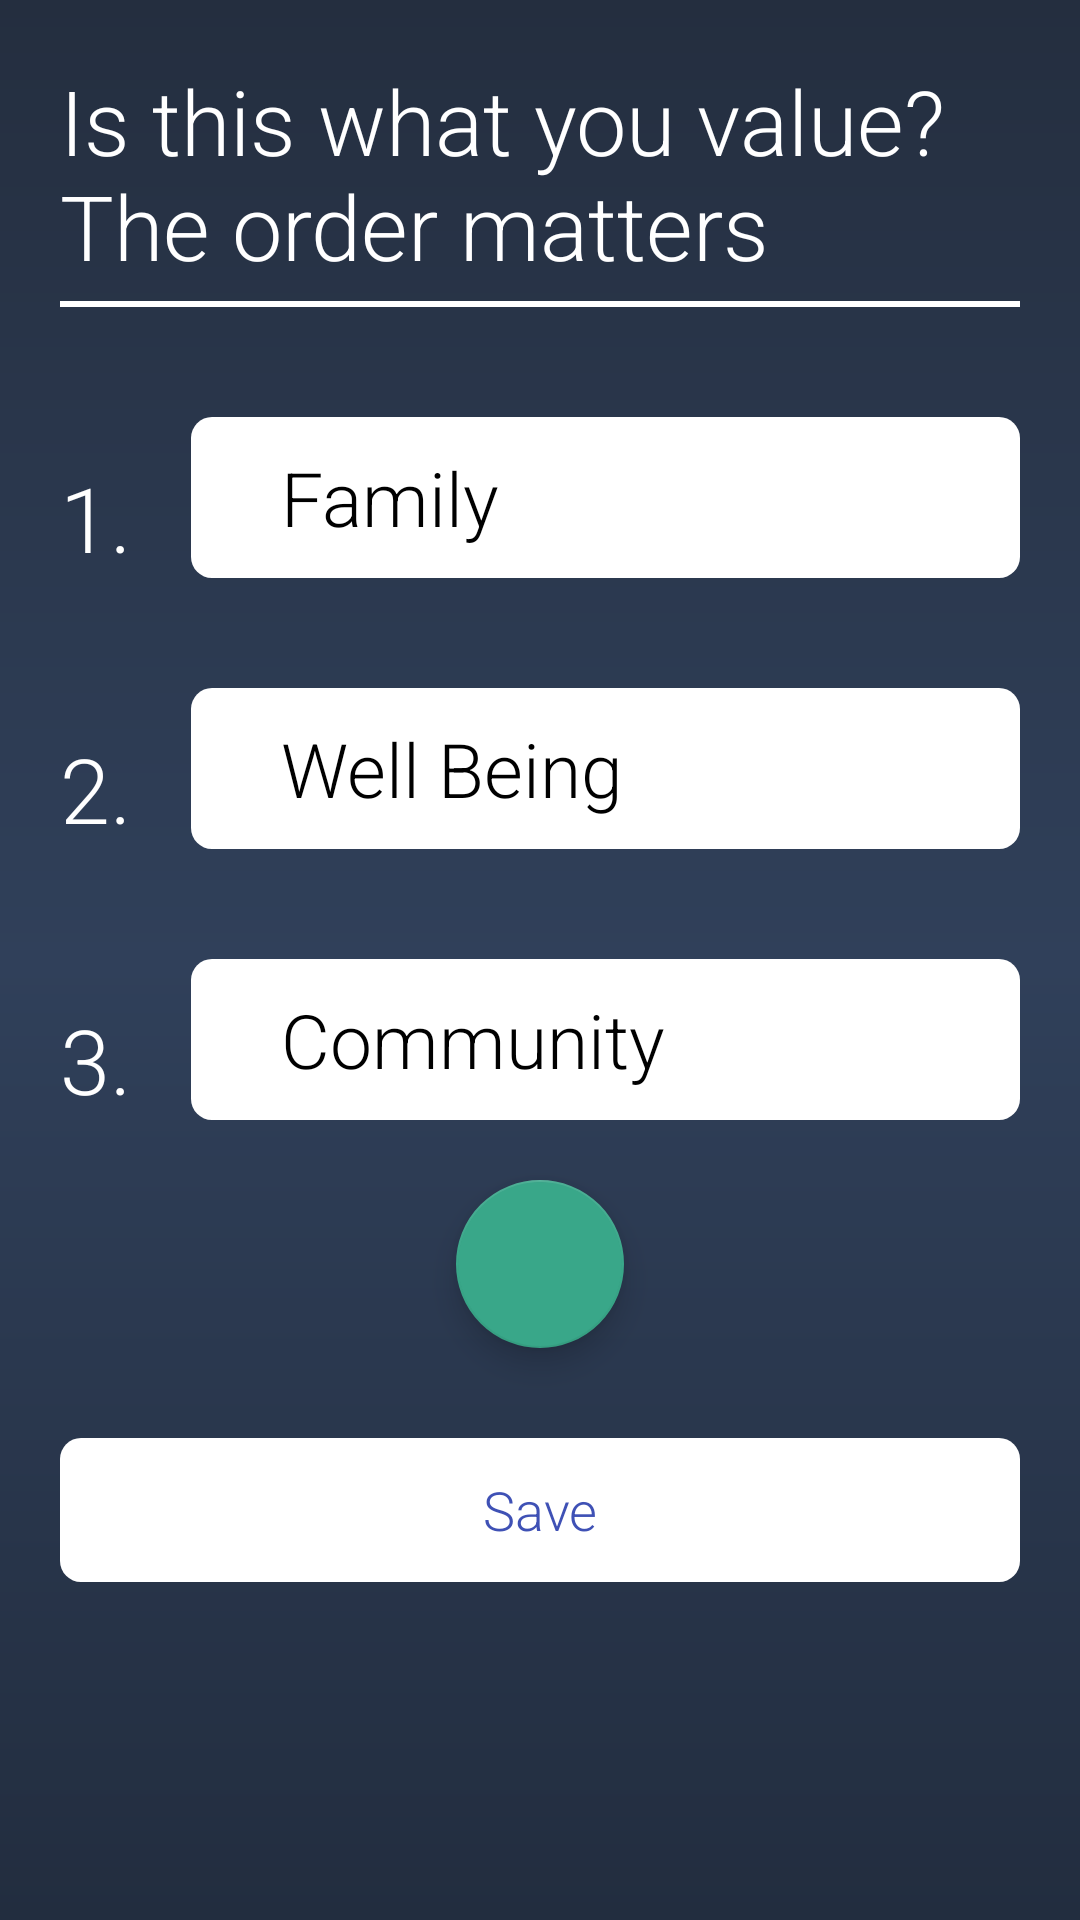

Produce the Android XML layout that renders to this screen, including the resource entries it uses.
<!-- AndroidManifest.xml: application theme AppTheme -->
<!-- res/layout/fragment_drag_rank_boxes.xml -->
<?xml version="1.0" encoding="utf-8"?>
<ScrollView
    xmlns:android="http://schemas.android.com/apk/res/android"
    android:layout_width="match_parent"
    android:layout_height="match_parent"
    xmlns:app="http://schemas.android.com/apk/res-auto"
    android:background="@drawable/blue_background"
    >
    <RelativeLayout xmlns:android="http://schemas.android.com/apk/res/android"
        android:layout_width="match_parent"
        android:layout_height="match_parent"
        xmlns:app="http://schemas.android.com/apk/res-auto"
        android:padding="20dp">


        <TextView
            android:layout_width="match_parent"
            android:layout_height="wrap_content"
            android:textColor="@color/white"
            android:textSize="30sp"
            android:text="@string/value_prompt"
            android:id="@+id/draggable_prompt_text"
            />
        <View
            android:layout_width="match_parent"
            android:layout_height="2dp"
            android:background="@color/white"
            android:layout_below="@+id/draggable_prompt_text"
            android:layout_marginTop="5dp"
            android:id="@+id/draggable_white_line"/>

        <TextView
            android:layout_width="wrap_content"
            android:layout_height="wrap_content"
            android:id="@+id/list_number_one"
            android:textColor="@color/white"
            android:textSize="30sp"
            android:text="@string/one_list"
            android:layout_marginEnd="20dp"
            android:layout_marginTop="50dp"
            android:layout_below="@+id/draggable_white_line"
            android:layout_alignStart="@id/draggable_white_line"/>
        <TextView
            android:layout_width="wrap_content"
            android:layout_height="wrap_content"
            android:id="@+id/list_number_two"
            android:textColor="@color/white"
            android:textSize="30sp"
            android:text="@string/two_list"
            android:layout_marginEnd="20dp"
            android:layout_marginTop="50dp"
            android:layout_below="@+id/list_number_one"
            android:layout_alignStart="@id/draggable_white_line"/>
        <TextView
            android:layout_width="wrap_content"
            android:layout_height="wrap_content"
            android:id="@+id/list_number_three"
            android:textColor="@color/white"
            android:textSize="30sp"
            android:text="@string/three_list"
            android:layout_marginEnd="20dp"
            android:layout_marginTop="50dp"
            android:layout_below="@+id/list_number_two"
            android:layout_alignStart="@id/draggable_white_line"/>

        <RelativeLayout
            android:layout_width="match_parent"
            android:layout_height="wrap_content"
            android:background="@drawable/sign_up"
            android:layout_toEndOf="@+id/list_number_one"
            android:layout_alignBottom="@+id/list_number_one"
            android:id="@+id/draggable_box1"
            >
            <TextView
                android:layout_width="wrap_content"
                android:layout_height="wrap_content"
                android:layout_alignParentStart="true"
                android:layout_marginStart="20dp"
                android:textSize="25sp"
                android:textColor="@android:color/black"
                android:id="@+id/drag_text_1"
                android:text="@string/value_stock1"/>
            <ImageView
                android:layout_width="wrap_content"
                android:layout_height="wrap_content"
                android:layout_alignParentEnd="true"
                android:contentDescription="@string/add_image_desc"
                android:layout_marginEnd="10dp" />


        </RelativeLayout>
        <RelativeLayout
            android:layout_width="match_parent"
            android:layout_height="wrap_content"
            android:background="@drawable/sign_up"
            android:layout_toEndOf="@+id/list_number_two"
            android:layout_alignBottom="@+id/list_number_two"
            android:id="@+id/draggable_box2"
            >
            <TextView
                android:layout_width="wrap_content"
                android:layout_height="wrap_content"
                android:layout_alignParentStart="true"
                android:layout_marginStart="20dp"
                android:textSize="25sp"
                android:textColor="@android:color/black"
                android:id="@+id/drag_text_2"
                android:text="@string/value_stock2"/>
            <ImageView
                android:layout_width="wrap_content"
                android:layout_height="wrap_content"
                android:layout_alignParentEnd="true"
                android:contentDescription="@string/add_image_desc"
                android:layout_marginEnd="10dp" />


        </RelativeLayout>
        <RelativeLayout
            android:layout_width="match_parent"
            android:layout_height="wrap_content"
            android:background="@drawable/sign_up"
            android:layout_toEndOf="@+id/list_number_three"
            android:layout_alignBottom="@+id/list_number_three"
            android:id="@+id/draggable_box3"
            >
            <TextView
                android:layout_width="wrap_content"
                android:layout_height="wrap_content"
                android:layout_alignParentStart="true"
                android:layout_marginStart="20dp"
                android:textSize="25sp"
                android:textColor="@android:color/black"
                android:id="@+id/drag_text_3"
                android:text="@string/value_stock3"/>
            <ImageView
                android:layout_width="wrap_content"
                android:layout_height="wrap_content"
                android:layout_alignParentEnd="true"
                android:contentDescription="@string/add_image_desc"
                android:layout_marginEnd="10dp" />


        </RelativeLayout>

        <android.support.design.widget.FloatingActionButton
            android:layout_width="wrap_content"
            android:layout_height="wrap_content"
            app:backgroundTint="@color/gritgreen"
            android:layout_centerHorizontal="true"
            android:layout_below="@id/list_number_three"
            android:src="@drawable/ic_add_white"
            android:id="@+id/action_button"
            android:layout_marginTop="20dp"/>

        <Button
            android:layout_width="match_parent"
            android:layout_height="wrap_content"
            android:layout_centerHorizontal="true"
            android:id="@+id/drag_rank_save"
            android:layout_gravity="center"
            android:textColor="@color/colorPrimary"
            android:background="@drawable/sign_up"
            android:text="@string/save"
            android:layout_below="@+id/action_button"
            android:layout_marginTop="30dp"/>

    </RelativeLayout>

</ScrollView>
<!-- resources referenced by this layout -->
<resources>
  <color name="colorPrimary">#3F51B5</color>
  <color name="gritgreen">#39a789</color>
  <color name="white">#ffffff</color>
  <!-- drawable blue_background (drawable) -->
  <?xml version="1.0" encoding="utf-8"?>
  <shape xmlns:android="http://schemas.android.com/apk/res/android" android:shape="rectangle">
      <gradient
          android:startColor="@color/girtblue"
          android:endColor="#222d3f"
          android:type="linear"
          android:angle="270"
          android:centerColor="#30405a"/>
      <corners android:radius="0dp"/>
  </shape>
  <!-- drawable sign_up (drawable) -->
  <?xml version="1.0" encoding="utf-8"?>
  <selector xmlns:android="http://schemas.android.com/apk/res/android" >
      <item android:state_pressed="true" >
          <shape>
              <solid
                  android:color="#1E669B" />
              <stroke
                  android:width="2dp"
                  android:color="#1B5E91" />
              <corners
                  android:radius="6dp" />
              <padding
                  android:left="10dp"
                  android:top="10dp"
                  android:right="10dp"
                  android:bottom="10dp" />
          </shape>
  
      </item>
      <item>
          <shape>
              <solid
                  android:color="@color/white"/>
  
              <corners
                  android:radius="7dp" />
              <padding
                  android:left="10dp"
                  android:top="10dp"
                  android:right="10dp"
                  android:bottom="10dp" />
          </shape>
      </item>
    </selector>
  <string name="add_image_desc">add image</string>
  <string name="one_list">1.</string>
  <string name="save">Save</string>
  <string name="three_list">3.</string>
  <string name="two_list">2.</string>
  <string name="value_prompt">Is this what you value? The order matters</string>
  <string name="value_stock1">Family</string>
  <string name="value_stock2">Well Being</string>
  <string name="value_stock3">Community</string>
  <style name="AppTheme" parent="Theme.AppCompat.Light.NoActionBar">
          
          <item name="colorPrimary">@color/colorPrimary</item>
          <item name="colorPrimaryDark">@color/colorPrimaryDark</item>
          <item name="colorAccent">@color/gritgreen</item>
          <item name="android:statusBarColor">@android:color/black</item>
  
          
          <item name="android:textViewStyle">@style/RobotoTextViewStyle</item>
          <item name="android:editTextStyle">@style/RobotoEditTextViewStyle</item>
          <item name="android:buttonStyle">@style/RobotoButtonStyle</item>
  
  
  
  
      </style>
  <color name="girtblue">#242e3f</color>
  <color name="colorPrimaryDark">#303F9F</color>
  <style name="RobotoTextViewStyle" parent="android:Widget.TextView">
          <item name="android:fontFamily">sans-serif-light</item>
      </style>
  <style name="RobotoEditTextViewStyle" parent="android:Widget.EditText">
          <item name="android:fontFamily">sans-serif-light</item>
      </style>
  <style name="RobotoButtonStyle" parent="android:Widget.Holo.Button">
          <item name="android:fontFamily">sans-serif-light</item>
      </style>
</resources>
